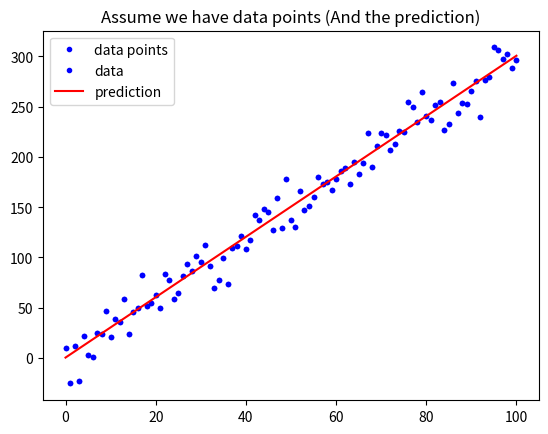

Recreate this plot in Python.
#!/usr/bin/env python
# coding: utf-8

# ## 練習時間
# #### 請寫一個函式用來計算 Mean Square Error
# $ MSE = \frac{1}{n}\sum_{i=1}^{n}{(Y_i - \hat{Y}_i)^2} $
# 
# ### Hint: [如何取平方](https://googoodesign.gitbooks.io/-ezpython/unit-1.html)

import numpy as np
import matplotlib.pyplot as plt
"""
def mean_squared_error(a, b): #相減, 取平方, 取平均
    temp = 0
    for i in range(len(a)):
        temp += (a[i] - b[i]) **2
    avg = temp / len(a)
    return avg    

def mean_absolute_error(a, b): #abs(相減), 取平均
    temp = 0
    for i in range(len(b)):
        temp += (abs(a[i] - b[i]))
    avg = temp / len(b)
    return avg
"""

def mean_squared_error(a, b):
    avg = np.mean((a - b) **2)
    return avg

def mean_absolute_error(a, b):
    avg = np.mean(np.abs(a - b))
    return avg

w = 3
b = 0.5

x_lin = np.linspace(0, 100, 101) 
#print(type(x_lin))
y = (x_lin + np.random.randn(101) * 5) * w + b

plt.plot(x_lin, y, 'b.', label = 'data points')
plt.title("Assume we have data points")
plt.legend(loc = 2)
plt.show()

y_hat = x_lin * w + b
plt.plot(x_lin, y, 'b.', label = 'data')
plt.plot(x_lin, y_hat, 'r-', label = 'prediction')
plt.title("Assume we have data points (And the prediction)")
plt.legend(loc = 2)
plt.show()


# 執行 Function, 確認有沒有正常執行
MSE = mean_squared_error(y, y_hat)
MAE = mean_absolute_error(y, y_hat)
print("The Mean squared error is %.3f" % (MSE))
print("The Mean absolute error is %.3f" % (MAE))

